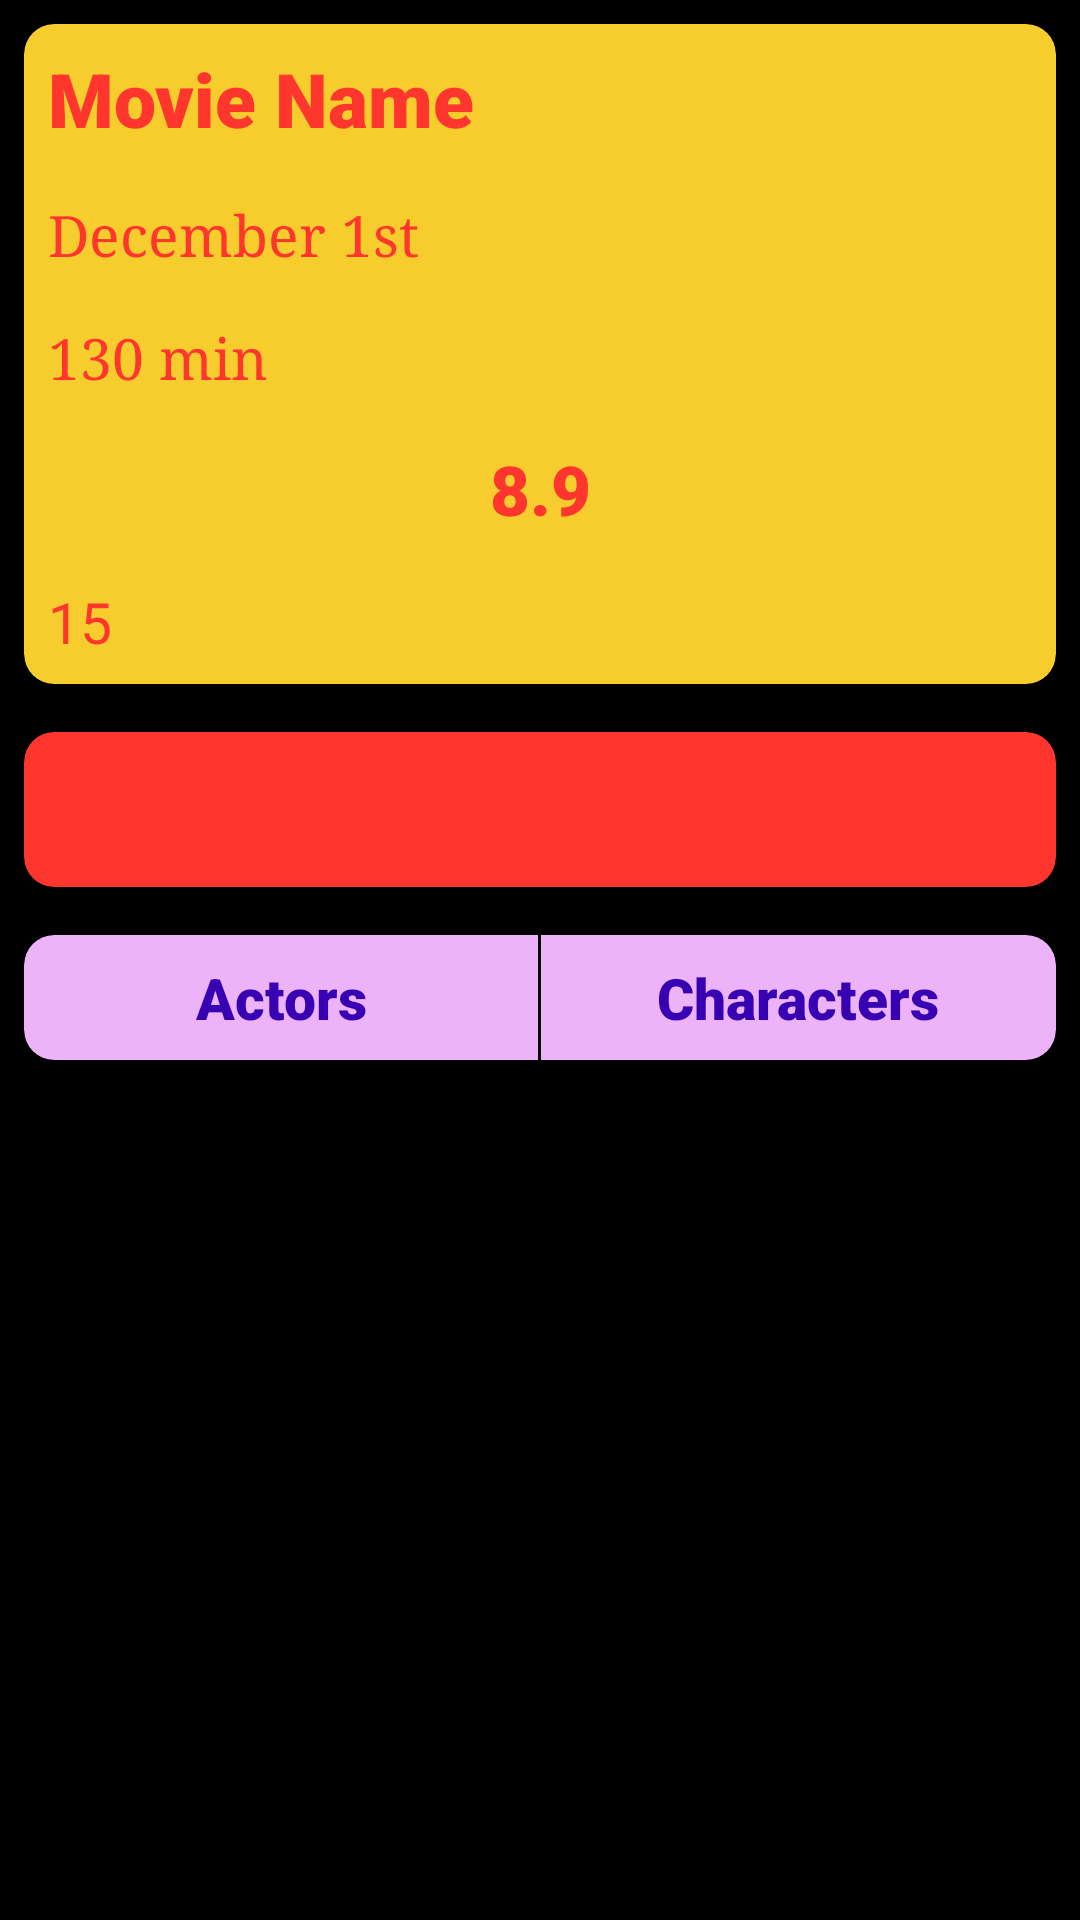

The Android layout XML behind this screen, and the referenced resources:
<!-- AndroidManifest.xml: application theme Theme.AboutzzMovies -->
<!-- res/layout/activity_details.xml -->
<?xml version="1.0" encoding="utf-8"?>
<LinearLayout xmlns:android="http://schemas.android.com/apk/res/android"
    xmlns:app="http://schemas.android.com/apk/res-auto"
    xmlns:tools="http://schemas.android.com/tools"
    android:layout_width="match_parent"
    android:layout_height="match_parent"
    tools:context=".DetailsActivity"
    android:background="@color/black"
    android:orientation="vertical">
    <ScrollView
        android:layout_width="match_parent"
        android:layout_height="wrap_content">
        <LinearLayout
            android:layout_width="match_parent"
            android:layout_height="wrap_content"
            android:orientation="vertical">

            <androidx.cardview.widget.CardView
                android:layout_width="match_parent"
                android:layout_height="wrap_content"
                app:cardBackgroundColor="@color/yellow"
                app:cardCornerRadius="10dp"
                android:layout_margin="8dp"
                app:cardElevation="10dp">
                <LinearLayout
                    android:layout_width="match_parent"
                    android:layout_height="wrap_content"
                    android:orientation="vertical">

                    <TextView
                        android:layout_width="match_parent"
                        android:layout_height="wrap_content"
                        android:id="@+id/textView_movie_name"
                        android:text="Movie Name"
                        android:textColor="@color/brick_red"
                        android:textAlignment="textStart"
                        android:fontFamily="sans-serif-black"
                        android:textSize="25sp"
                        android:padding="8dp"/>
                    <TextView
                        android:layout_width="match_parent"
                        android:layout_height="wrap_content"
                        android:id="@+id/textView_movie_released"
                        android:text="December 1st"
                        android:textColor="@color/brick_red"
                        android:textAlignment="textStart"
                        android:fontFamily="serif"
                        android:textSize="19sp"
                        android:padding="8dp"/>
                    <TextView
                        android:layout_width="match_parent"
                        android:layout_height="wrap_content"
                        android:id="@+id/textView_movie_runtime"
                        android:text="130 min"
                        android:textColor="@color/brick_red"
                        android:textAlignment="textStart"
                        android:fontFamily="serif"
                        android:textSize="19sp"
                        android:padding="8dp"/>
                    <TextView
                        android:layout_width="match_parent"
                        android:layout_height="wrap_content"
                        android:id="@+id/textView_movie_rating"
                        android:text="8.9"
                        android:textColor="@color/brick_red"
                        android:textAlignment="center"
                        android:fontFamily="sans-serif-black"
                        android:textSize="23sp"
                        android:padding="8dp"/>
                    <TextView
                        android:layout_width="match_parent"
                        android:layout_height="wrap_content"
                        android:id="@+id/textView_movie_votes"
                        android:text="15"
                        android:textColor="@color/brick_red"
                        android:textAlignment="textStart"
                        android:fontFamily="sans-serif"
                        android:textSize="19sp"
                        android:padding="8dp"/>

                </LinearLayout>

        </androidx.cardview.widget.CardView>
           <androidx.cardview.widget.CardView
               android:layout_width="match_parent"
               android:layout_height="wrap_content"
               android:layout_margin="8dp"
               app:cardBackgroundColor="@color/brick_red"
               app:cardElevation="10dp"
               app:cardCornerRadius="10dp">
               <LinearLayout
                   android:layout_width="match_parent"
                   android:layout_height="wrap_content"
                   android:gravity="center"
                   android:orientation="vertical">
                   <ImageView
                       android:layout_width="wrap_content"
                       android:layout_height="wrap_content"
                       android:id="@+id/imageView_movie_poster"
                       android:layout_marginTop="14dp"
                       />
                   <TextView
                       android:layout_width="match_parent"
                       android:layout_height="wrap_content"
                       android:id="@+id/textView_movie_plot"
                       android:textColor="@color/black"
                       android:fontFamily="sans-serif-condensed-medium"
                       android:textAlignment="center"
                       android:textSize="16sp"
                       android:padding="8dp"/>
               </LinearLayout>
           </androidx.cardview.widget.CardView>
            <androidx.cardview.widget.CardView
                android:layout_width="match_parent"
                android:layout_height="wrap_content"
                android:layout_margin="8dp"
                app:cardBackgroundColor="@color/teal_700"
                app:cardElevation="10dp"
                app:cardCornerRadius="10dp">
                <LinearLayout
                    android:layout_width="match_parent"
                    android:layout_height="wrap_content"
                    android:orientation="vertical">
                <LinearLayout
                    android:layout_width="match_parent"
                    android:layout_height="wrap_content"
                    android:orientation="horizontal">
                    <TextView
                        android:layout_width="0dp"
                        android:layout_height="wrap_content"
                        android:layout_weight="1"
                        android:text="Actors"
                        android:textColor="@color/purple_700"
                        android:textSize="19sp"
                        android:textAlignment="center"
                        android:fontFamily="sans-serif-black"
                        android:padding="8dp"/>
                    <View
                        android:layout_width="1dp"
                        android:layout_height="match_parent"
                        android:background="@color/black"/>
                    <TextView
                        android:layout_width="0dp"
                        android:layout_height="wrap_content"
                        android:layout_weight="1"
                        android:text="Characters"
                        android:textColor="@color/purple_700"
                        android:textSize="19sp"
                        android:textAlignment="center"
                        android:fontFamily="sans-serif-black"
                        android:padding="8dp"/>
                </LinearLayout>
                <androidx.recyclerview.widget.RecyclerView
                    android:layout_width="match_parent"
                    android:layout_height="wrap_content"
                    android:id="@+id/recycler_movie_cast"/>
                </LinearLayout>

            </androidx.cardview.widget.CardView>
        </LinearLayout>
    </ScrollView>

</LinearLayout>
<!-- resources referenced by this layout -->
<resources>
  <color name="black">#FF000000</color>
  <color name="brick_red">#FF362E</color>
  <color name="purple_700">#FF3700B3</color>
  <color name="teal_700">#EDB3F8</color>
  <color name="yellow">#F7CD2E</color>
  <style name="Theme.AboutzzMovies" parent="Theme.MaterialComponents.DayNight.DarkActionBar">
          
          <item name="colorPrimary">@color/purple_500</item>
          <item name="colorPrimaryVariant">@color/purple_700</item>
          <item name="colorOnPrimary">@color/white</item>
          
          <item name="colorSecondary">@color/teal_200</item>
          <item name="colorSecondaryVariant">@color/teal_700</item>
          <item name="colorOnSecondary">@color/black</item>
          
          <item name="android:statusBarColor" tools:targetApi="l">?attr/colorPrimaryVariant</item>
          
          
      </style>
  <color name="purple_500">#F13A2D</color>
  <color name="white">#FFFFFFFF</color>
  <color name="teal_200">#FF03DAC5</color>
</resources>
